Labelled photos from "data", an image-classification folder in joinalahmed/machine-learning-demystified. The possible labels are: cats, dogs.

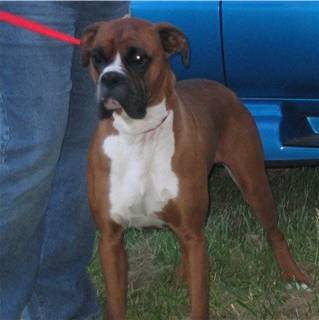
Label: dogs

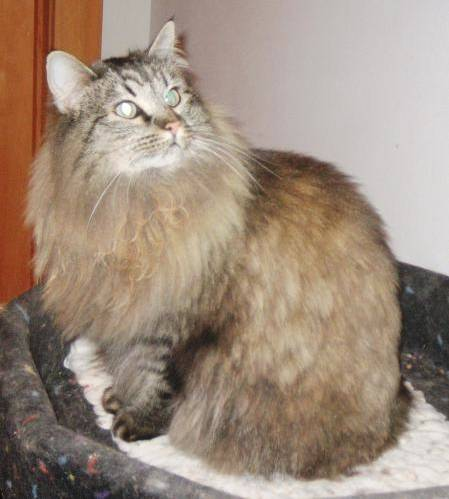
Label: cats

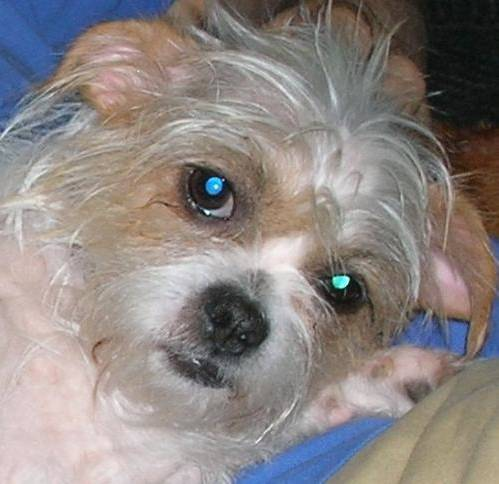
Label: dogs

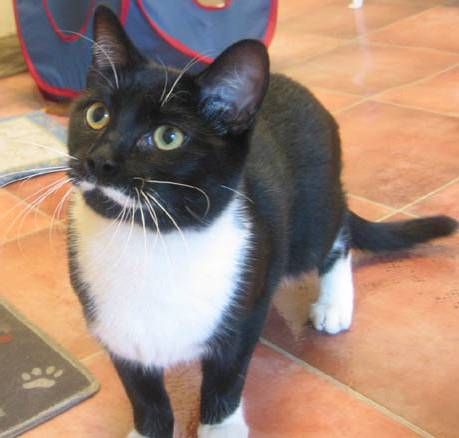
Label: cats

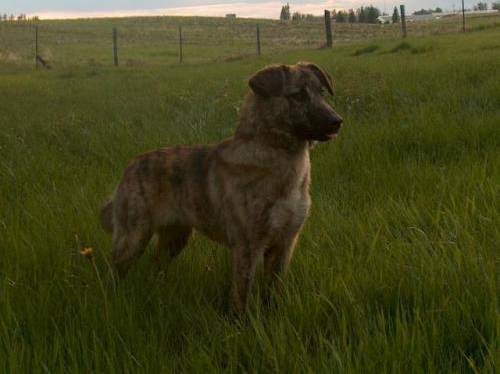
Label: dogs

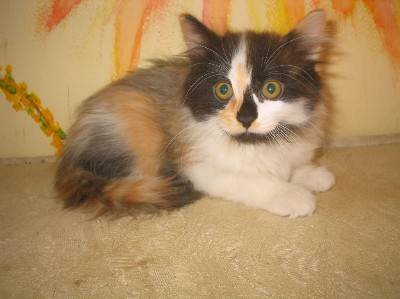
Label: cats
